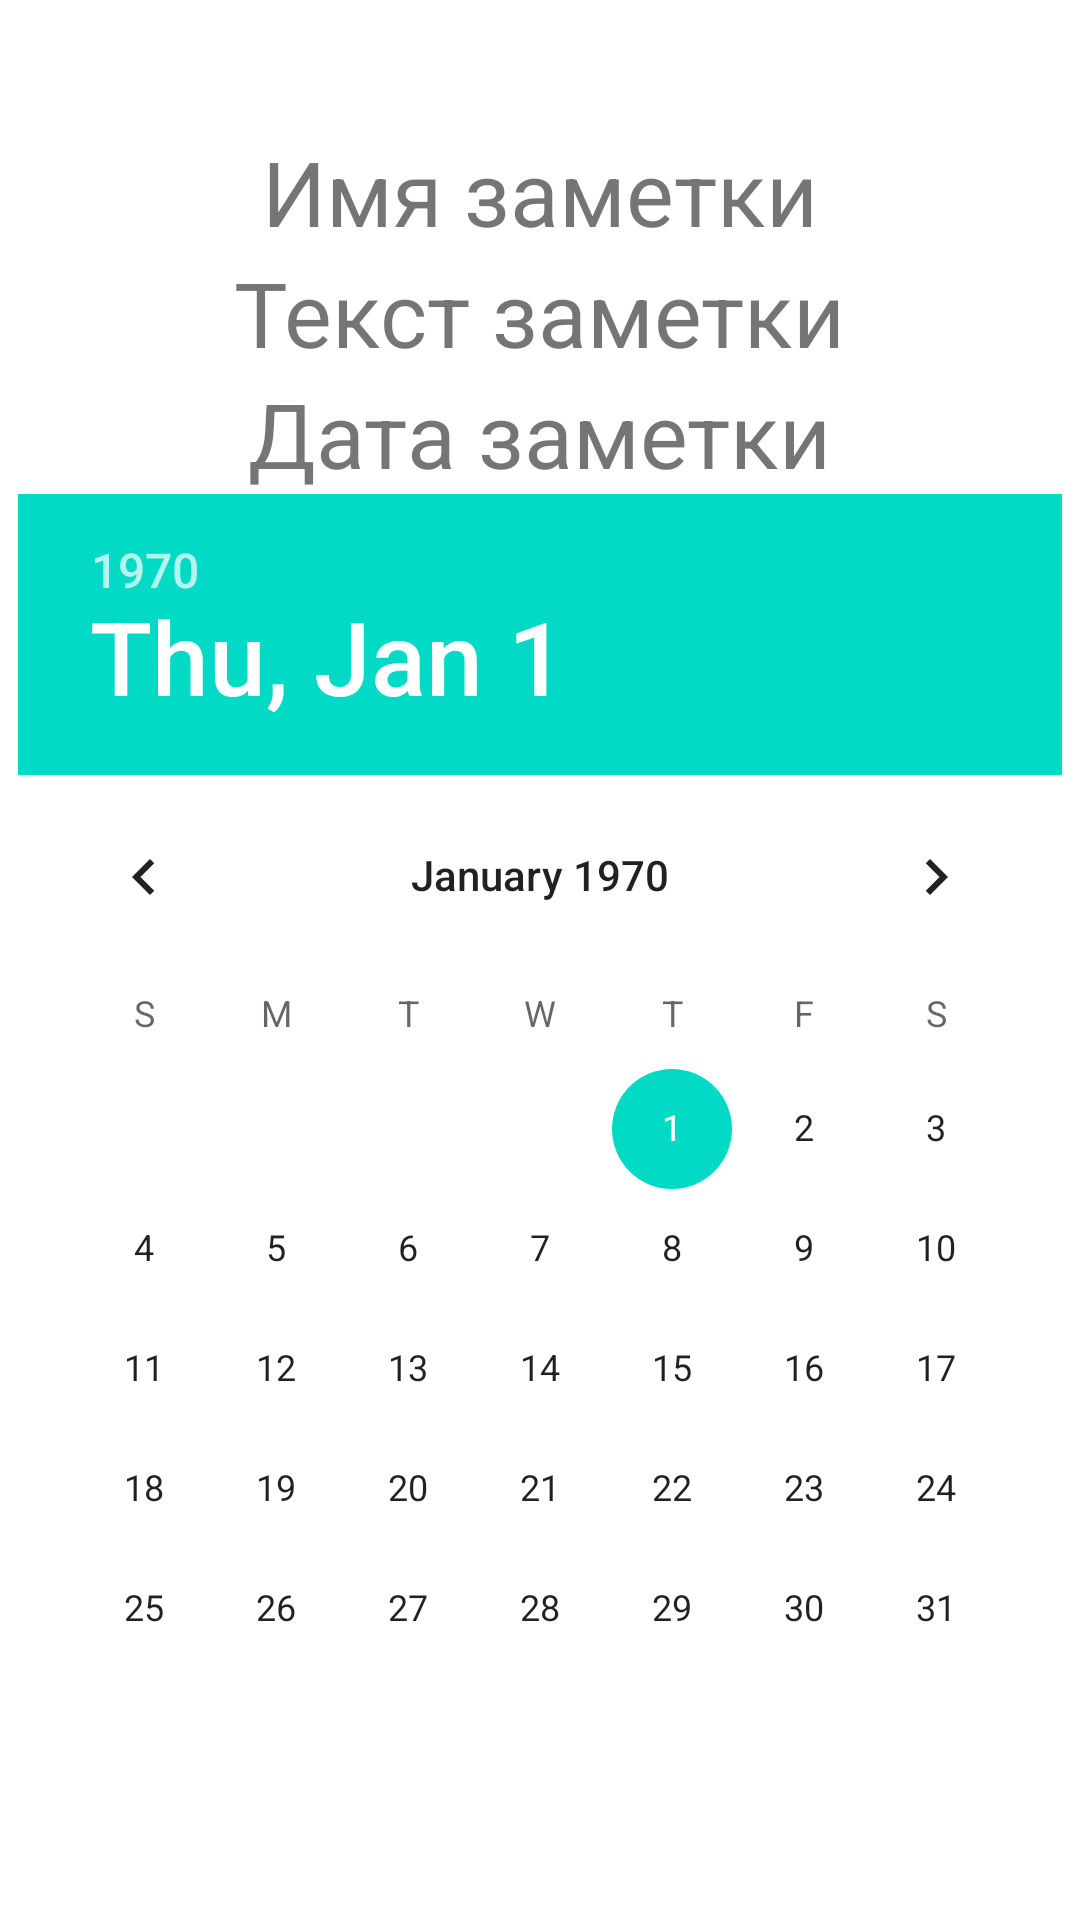

Produce the Android XML layout that renders to this screen, including the resource entries it uses.
<!-- AndroidManifest.xml: application theme Theme.67Instruction.NoActionBar -->
<!-- res/layout/fragment_note_description.xml -->
<?xml version="1.0" encoding="utf-8"?>
<LinearLayout xmlns:android="http://schemas.android.com/apk/res/android"
    xmlns:tools="http://schemas.android.com/tools"
    android:layout_width="match_parent"
    android:layout_height="match_parent"
    android:gravity="center"
    android:orientation="vertical">

    <TextView
        android:id="@+id/textViewName"
        android:layout_width="wrap_content"
        android:layout_height="wrap_content"
        android:text="@string/note_name_text"
        android:textSize="@dimen/text_size" />

    <TextView
        android:id="@+id/textViewBody"
        android:layout_width="wrap_content"
        android:layout_height="wrap_content"
        android:text="@string/body_text"
        android:textSize="@dimen/text_size" />

    <TextView
        android:id="@+id/textViewDate"
        android:layout_width="wrap_content"
        android:layout_height="wrap_content"
        android:text="@string/date_text"
        android:textSize="@dimen/text_size" />

    <DatePicker
        android:id="@+id/datePicker"
        android:layout_width="wrap_content"
        android:layout_height="wrap_content" />

</LinearLayout>
<!-- resources referenced by this layout -->
<resources>
  <dimen name="text_size">30sp</dimen>
  <string name="body_text">Текст заметки</string>
  <string name="date_text">Дата заметки</string>
  <string name="note_name_text">Имя заметки</string>
  <style name="Theme.67Instruction.NoActionBar">
          <item name="windowActionBar">false</item>
          <item name="windowNoTitle">true</item>
      </style>
</resources>
